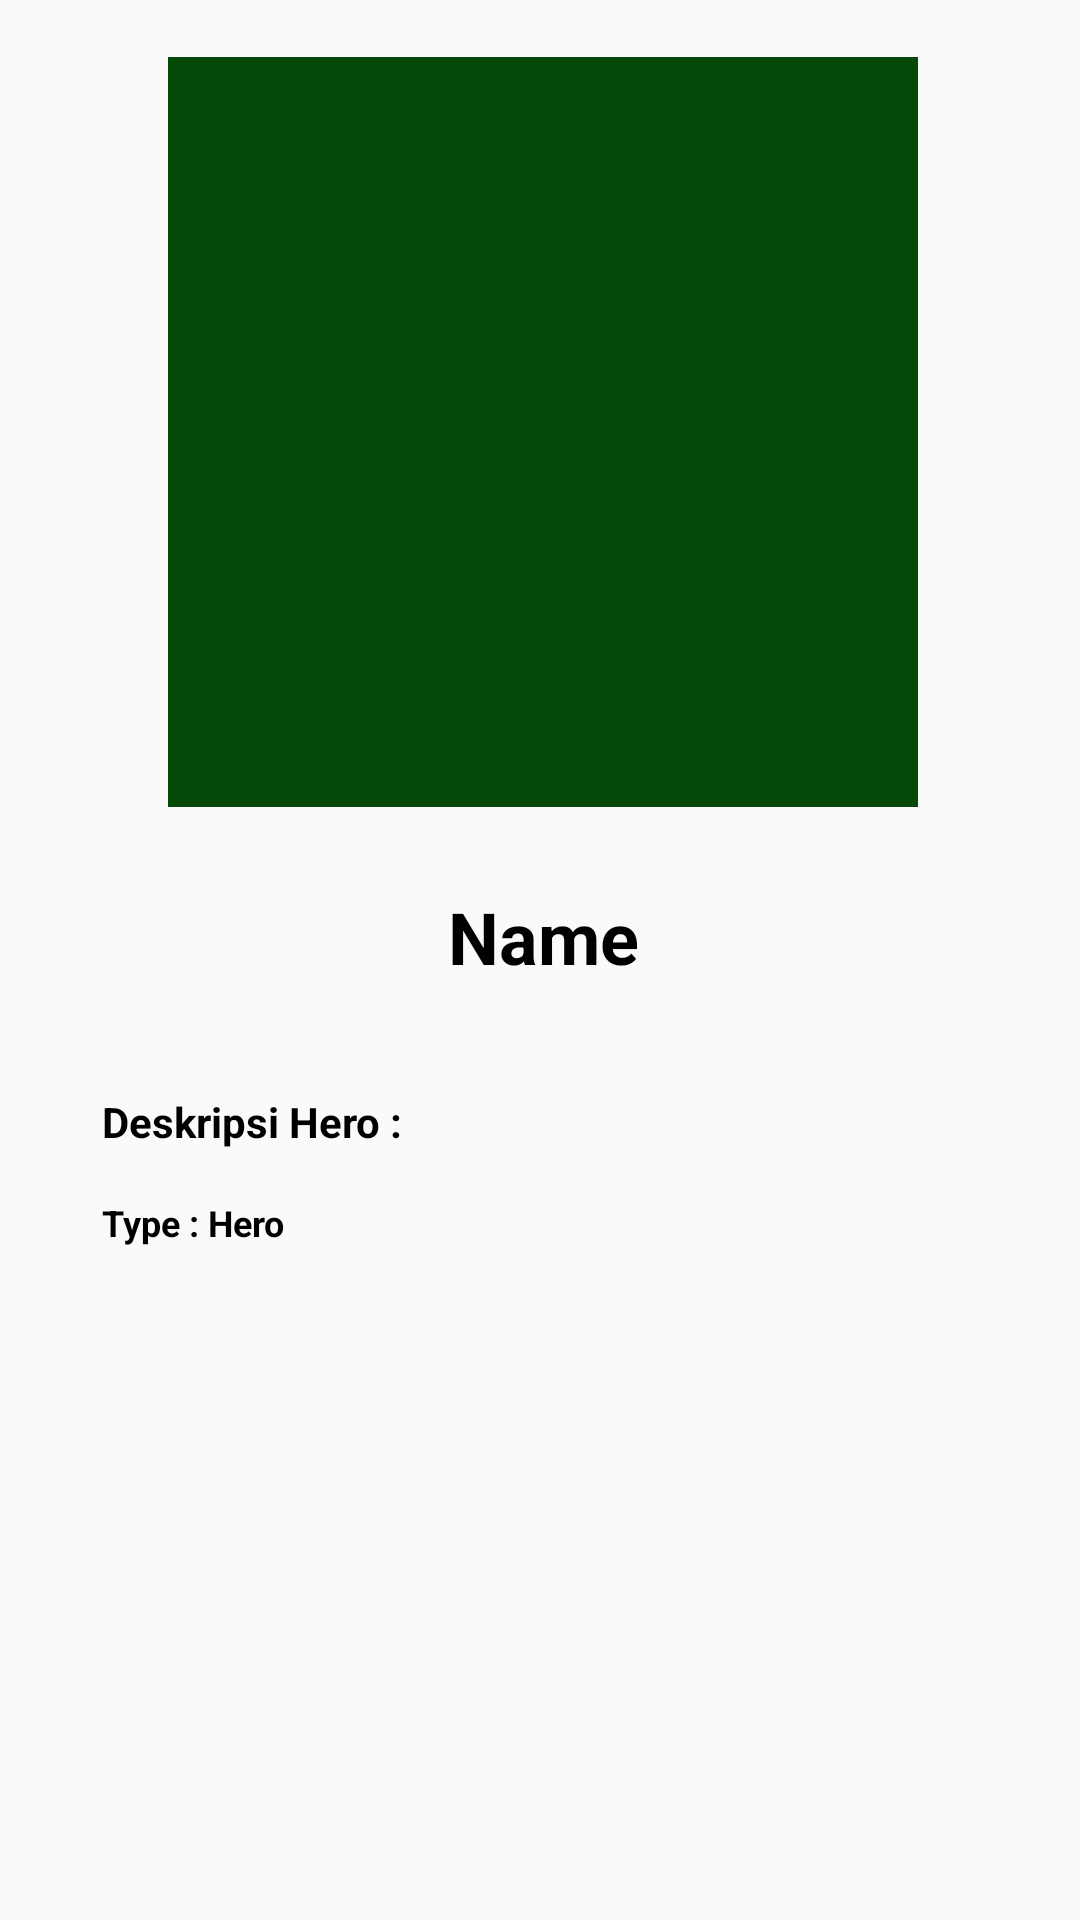

Here is an Android app screen rendered from its layout file. Give the layout XML and the strings, colors and styles it references.
<!-- AndroidManifest.xml: application theme Theme.Dotaku -->
<!-- res/layout/activity_detail_hero.xml -->
<?xml version="1.0" encoding="utf-8"?>
<ScrollView xmlns:android="http://schemas.android.com/apk/res/android"
    android:layout_width="match_parent"
    android:layout_height="match_parent"
    xmlns:tools="http://schemas.android.com/tools">

    <LinearLayout
        android:layout_width="match_parent"
        android:layout_height="wrap_content"
        android:orientation="vertical"
        tools:context=".DetailActivity"
        android:paddingLeft="18dp"
        android:paddingRight="16dp"
        android:paddingTop="18dp"
        android:paddingBottom="16dp">

        <ImageView
            android:id="@+id/img_item_photo"
            android:layout_width="250dp"
            android:layout_height="250dp"
            android:layout_gravity="center"
            android:layout_margin="1dp"
            android:layout_marginTop="20dp"
            android:scaleType="centerCrop"
            android:src="@color/icon" />

        <TextView
            android:id="@+id/tv_item_name"
            android:layout_width="match_parent"
            android:layout_height="wrap_content"
            android:layout_gravity="center"
            android:layout_marginTop="10dp"
            android:layout_marginBottom="20dp"
            android:gravity="center"
            android:padding="16dp"
            android:text="Name"
            android:textColor="@android:color/black"
            android:textSize="24sp"
            android:textStyle="bold" />

        <TextView
            android:id="@+id/tv_item_detail"
            style="@style/TextContent"
            android:layout_marginBottom="16dp"
            android:lineSpacingMultiplier="1"
            android:text="Deskripsi Hero : "
            android:textStyle="bold"
            android:textColor="@android:color/black" />

        <TextView
            style="@style/TextContent.Subtitle"
            android:layout_marginBottom="10dp"
            android:text="Type : Hero "
            android:textStyle="bold"/>

    </LinearLayout>


</ScrollView>
<!-- resources referenced by this layout -->
<resources>
  <color name="icon">#054908</color>
  <style name="TextContent" parent="@style/TextAppearance.AppCompat">
          <item name="android:layout_width">wrap_content</item>
          <item name="android:layout_height">wrap_content</item>
          <item name="android:layout_marginLeft">16dp</item>
          <item name="android:layout_marginRight">16dp</item>
      </style>
  <style name="TextContent.Subtitle">
          <item name="android:textColor">@color/black</item>
          <item name="android:textSize">12sp</item>
      </style>
  <style name="Theme.Dotaku" parent="Theme.AppCompat.Light.NoActionBar">
          
          <item name="colorPrimary">@color/purple_500</item>
          <item name="colorPrimaryVariant">@color/purple_700</item>
          <item name="colorOnPrimary">@color/white</item>
          
          <item name="colorSecondary">@color/teal_200</item>
          <item name="colorSecondaryVariant">@color/teal_700</item>
          <item name="colorOnSecondary">@color/black</item>
          
          <item name="android:statusBarColor" tools:targetApi="l">?attr/colorPrimaryVariant</item>
          
      </style>
  <color name="black">#FF000000</color>
  <color name="purple_500">#FF6200EE</color>
  <color name="purple_700">#FF3700B3</color>
  <color name="white">#FFFFFFFF</color>
  <color name="teal_200">#FF03DAC5</color>
  <color name="teal_700">#FF018786</color>
</resources>
